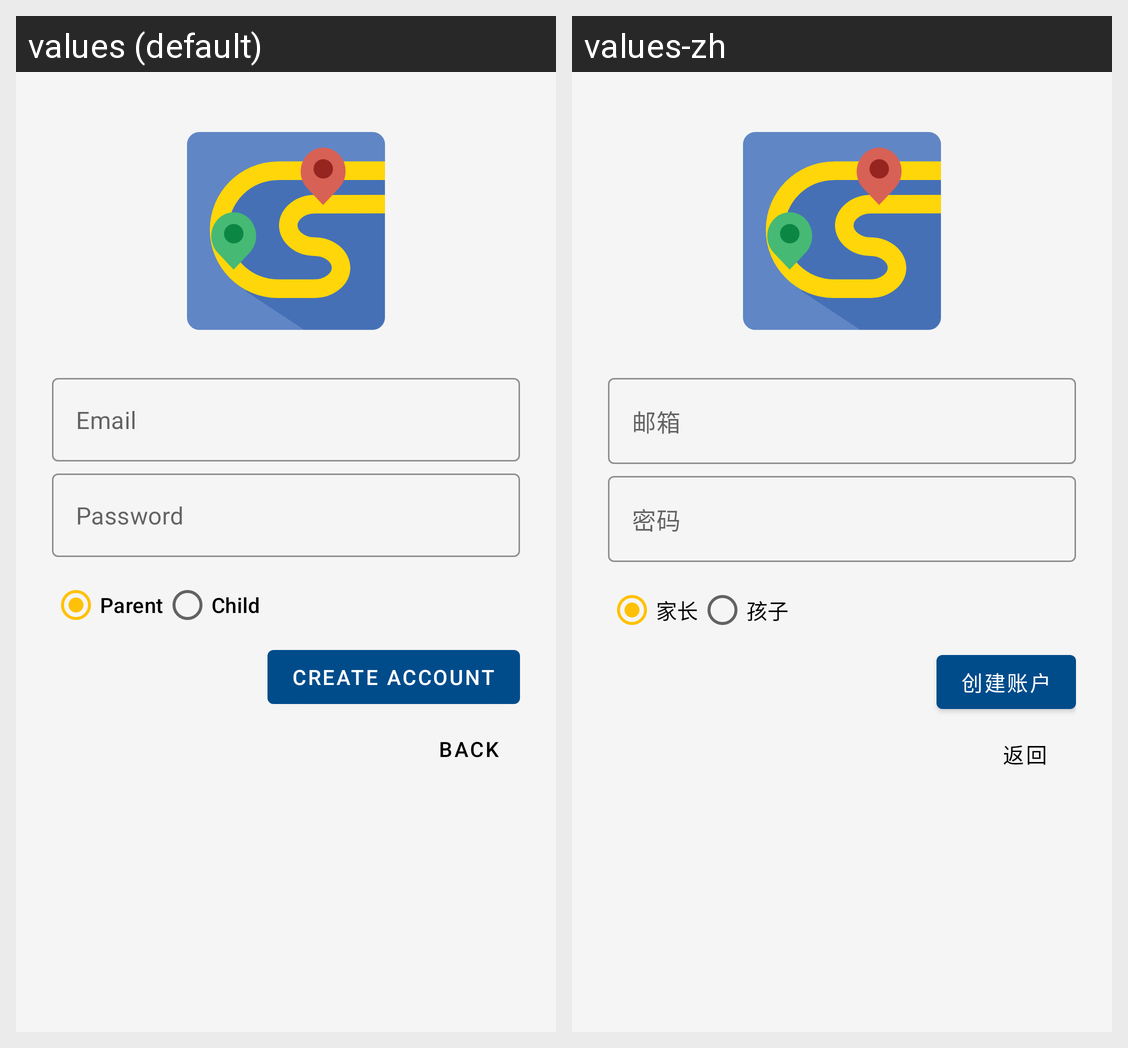

The Android screen above is rendered under two locales of the same app. Produce the string resources it draws, with the default and per-locale values.
Android screen res/layout/activity_signup.xml rendered under 2 locales, left to right: values (default), values-zh. Device: Nexus 5 (rendered at 1080×1920; each locale shown at half size, 540×960, under a caption strip naming it); theme Theme.ChildSafe.
Strings drawn on this screen, with the default value and each locale's value (text and hints the layout hard-codes, and strings that could not be matched under every locale, appear in the picture but are not listed):

hint_email
  values: Email
  values-zh: 邮箱

hint_password
  values: Password
  values-zh: 密码

role_parent
  values: Parent
  values-zh: 家长

role_child
  values: Child
  values-zh: 孩子

create_account
  values: Create Account
  values-zh: 创建账户

back_to_login
  values: Back
  values-zh: 返回
